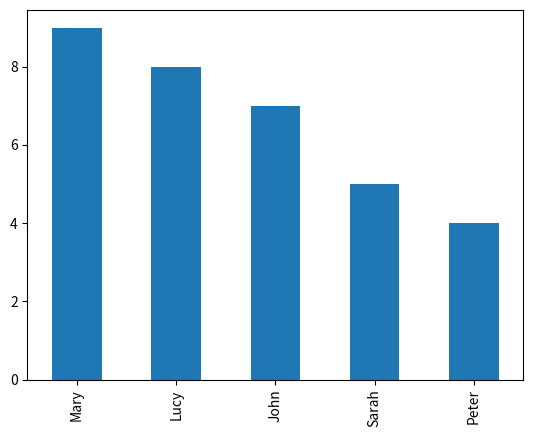

Python code for this plot:
import numpy as np 
import pandas as pd
import matplotlib.pyplot as plt

#np --> numerical panda, es una llibreria per a realitzar càlcul numèric
#les notes de dawbio amb series
student_list=["John","Mary","Lucy","Peter", "Sarah"]
grades_list = [7,9,8,4,5]
wants_dual_list = [False,True,False,True, True]
datos: dict[list] = {"grade": grades_list,
                   "dual": wants_dual_list}
students_frame = pd.DataFrame(
    index=student_list,
    data = datos
)
students_frame = students_frame.sort_values(by=['grade'], ascending=False)
students_frame.loc[:,"grade"].plot(kind="bar")
plt.show()